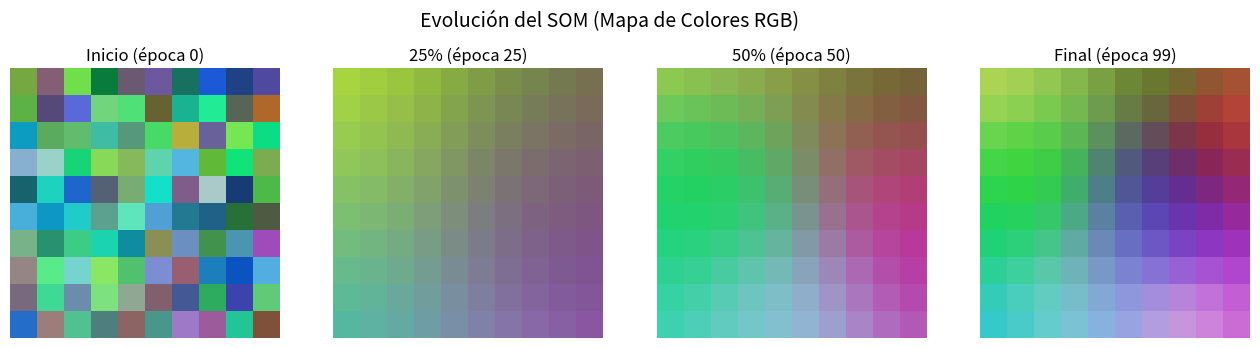

Recreate this plot in Python.
# =========================================================
# 37 - MAPAS AUTOORGANIZADOS DE KOHONEN (SOM)
# ---------------------------------------------------------
# Descripción:
#   Entrenamos un SOM (Self-Organizing Map) 2D de 10x10
#   usando colores RGB como datos de entrada.
#
#   Este SOM aprende SIN supervisión:
#     - No le decimos la clase correcta.
#     - Solo agrupa "colores parecidos" en neuronas vecinas.
#
#   En este script guardamos "fotogramas" del mapa en:
#       - época   0% (inicial)
#       - época  25%
#       - época  50%
#       - época 100% (final)
#
#   Así visualizamos cómo el mapa pasa de caos aleatorio
#   → a un gradiente suave de color.
#
#   Fórmula de actualización de los pesos w_ij:
#
#       w_ij(t+1) = w_ij(t)
#                   + α(t) * h_bmu(i,j,t) * (x - w_ij(t))
#
#   donde:
#       α(t)               = tasa de aprendizaje decreciente
#       h_bmu(i,j,t)       = vecindad gaussiana alrededor de la BMU
#       x                  = vector de entrada aleatorio (ej. [R,G,B])
#       BMU (Best Matching Unit) = neurona más parecida a x
#
# =========================================================

import numpy as np
import matplotlib.pyplot as plt

# ---------------------------------------------------------
# 1. Generación del conjunto de datos (colores RGB)
# ---------------------------------------------------------
# Creamos 500 colores aleatorios en espacio RGB normalizado [0,1]
datos = np.random.rand(500, 3)

# ---------------------------------------------------------
# 2. Definición de la red SOM
# ---------------------------------------------------------
class SOM:
    def __init__(self, m, n, dim, lr=0.5, sigma=None, epochs=100):
        """
        m, n    -> tamaño del mapa (m filas x n columnas)
        dim     -> dimensión de cada vector de entrada (RGB -> 3)
        lr      -> learning rate inicial
        sigma   -> radio de vecindad inicial
        epochs  -> épocas totales de entrenamiento
        """
        self.m, self.n, self.dim = m, n, dim
        self.lr = lr
        self.sigma = sigma if sigma else max(m, n) / 2
        self.epochs = epochs

        # Inicializamos pesos aleatorios en [0,1]
        self.weights = np.random.rand(m, n, dim)

    def _distancia(self, x):
        """
        Distancia euclidiana entre x (1xdim) y cada neurona del mapa.
        Regresa matriz (m x n) con la distancia a cada neurona.
        """
        return np.linalg.norm(self.weights - x, axis=2)

    def _bmu(self, x):
        """
        Encuentra la BMU (Best Matching Unit)
        = la neurona más parecida al vector x.
        Regresa índices (i, j) en la grilla.
        """
        distancias = self._distancia(x)
        return np.unravel_index(np.argmin(distancias), (self.m, self.n))

    def entrenar_con_snapshots(self, datos, snapshot_epochs):
        """
        Entrena actualizando los pesos paso a paso.
        Además, guarda "fotos" (copias de self.weights)
        en las épocas listadas en snapshot_epochs.
        
        Return:
            snapshots: dict {epoch_int: pesos_en_ese_momento}
        """
        snapshots = {}
        for t in range(self.epochs):
            # Decaimiento progresivo del learning rate y del radio de vecindad
            lr_t = self.lr * np.exp(-t / self.epochs)
            sigma_t = self.sigma * np.exp(-t / (self.epochs / np.log(self.sigma)))

            # Selecciona muestra aleatoria del dataset
            x = datos[np.random.randint(0, len(datos))]

            # Encuentra la neurona ganadora (BMU)
            bmu = self._bmu(x)

            # Actualiza TODAS las neuronas según su distancia a la BMU
            for i in range(self.m):
                for j in range(self.n):
                    # Distancia en el mapa (coordenadas 2D del grid)
                    dist_ij = np.linalg.norm(
                        np.array([i, j]) - np.array(bmu)
                    )

                    # h_bmu(i,j,t): vecindad gaussiana
                    h = np.exp(-(dist_ij**2) / (2 * (sigma_t**2)))

                    # Regla de actualización hacia x
                    self.weights[i, j, :] += lr_t * h * (x - self.weights[i, j, :])

            # Guardar snapshot si esta época nos importa
            if t in snapshot_epochs:
                snapshots[t] = self.weights.copy()

            # Traza básica
            if (t+1) % (self.epochs // 5) == 0:
                print(f"[Época {t+1}/{self.epochs}] lr={lr_t:.4f} sigma={sigma_t:.4f}")

        # Aseguramos también el snapshot final
        snapshots[self.epochs-1] = self.weights.copy()
        return snapshots


# ---------------------------------------------------------
# 3. Configuración y entrenamiento con snapshots
# ---------------------------------------------------------
m = 10
n = 10
EPOCHS = 100

som = SOM(m=m, n=n, dim=3, lr=0.5, epochs=EPOCHS)

# Definimos en qué épocas queremos "foto":
snapshot_epochs = [
    0,                          # inicio total
    int(EPOCHS * 0.25),         # 25%
    int(EPOCHS * 0.50),         # 50%
    EPOCHS - 1                  # final (100%)
]

# Guardamos el estado inicial ANTES de entrenar
snapshots_iniciales = {0: som.weights.copy()}

# Entrenamos y guardamos snapshots intermedios
snapshots_entrenamiento = som.entrenar_con_snapshots(datos, snapshot_epochs)

# Unimos ambos (por si epoch 0 ya estaba en snapshot_epochs, igual sobrescribe con lo mismo)
snapshots = {**snapshots_iniciales, **snapshots_entrenamiento}

# ---------------------------------------------------------
# 4. Visualización de la evolución del mapa SOM
# ---------------------------------------------------------
fig, axs = plt.subplots(1, 4, figsize=(16, 4))

titulos = [
    f"Inicio (época 0)",
    f"25% (época {int(EPOCHS*0.25)})",
    f"50% (época {int(EPOCHS*0.50)})",
    f"Final (época {EPOCHS-1})"
]

epocas_a_mostrar = [
    0,
    int(EPOCHS*0.25),
    int(EPOCHS*0.50),
    EPOCHS-1
]

for ax, ep, titulo in zip(axs, epocas_a_mostrar, titulos):
    ax.imshow(snapshots[ep], interpolation="nearest")
    ax.set_title(titulo)
    ax.axis("off")

plt.suptitle("Evolución del SOM (Mapa de Colores RGB)", fontsize=14)
plt.show()

# ---------------------------------------------------------
# 5. Nota final
# ---------------------------------------------------------
# Comentario:
#   - Fíjate cómo el primer panel es puro caos.
#   - A 25% ya empiezan "manchas" de color similar.
#   - A 50% se ven gradientes más suaves.
#   - Al final (100%) el mapa parece casi continuo,
#     como si el SOM hubiera ordenado el espacio RGB
#     en bloques coherentes.
#
#   Esto es autoorganización topológica:
#   neuronas vecinas en la grilla terminan
#   representando colores parecidos.
